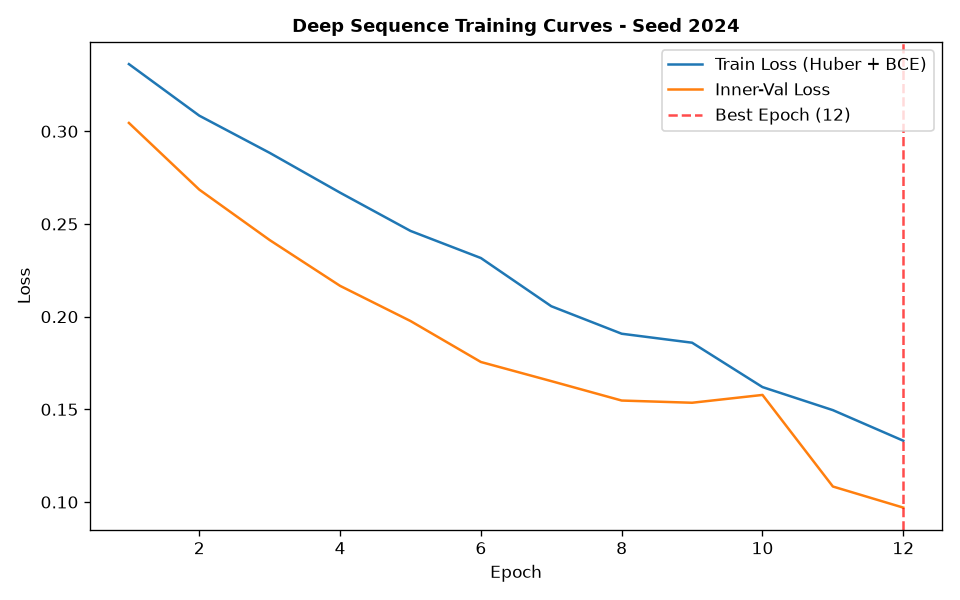

Data behind this chart, as committed beside it:
epoch, train_loss, train_ret_loss, train_dir_loss, val_loss, val_ret_loss, val_dir_loss, lr
1, 0.3362, 0.002033, 0.6684, 0.3045, 0.001186, 0.6066, 0.001
2, 0.3084, 0.001649, 0.6135, 0.2685, 0.001428, 0.5342, 0.001
3, 0.2884, 0.001404, 0.5739, 0.2413, 0.001065, 0.4805, 0.001
4, 0.2669, 0.0009752, 0.5318, 0.2166, 0.0003851, 0.4325, 0.001
5, 0.2463, 0.0005841, 0.4913, 0.1976, 0.000228, 0.3948, 0.001
6, 0.2316, 0.000315, 0.4626, 0.1755, 0.0001267, 0.3508, 0.001
7, 0.2056, 0.0002372, 0.4108, 0.1652, 0.0001227, 0.3302, 0.001
8, 0.1908, 0.0001921, 0.3812, 0.1548, 0.0001096, 0.3093, 0.001
9, 0.186, 0.0001744, 0.3716, 0.1536, 0.0001162, 0.3069, 0.001
10, 0.162, 0.0001547, 0.3237, 0.1578, 0.0001053, 0.3154, 0.001
11, 0.1496, 0.0001379, 0.2989, 0.1084, 9.387115239708995e-05, 0.2166, 0.001
12, 0.1331, 0.0001283, 0.2659, 0.09699, 9.404992349334948e-05, 0.1938, 0.001
